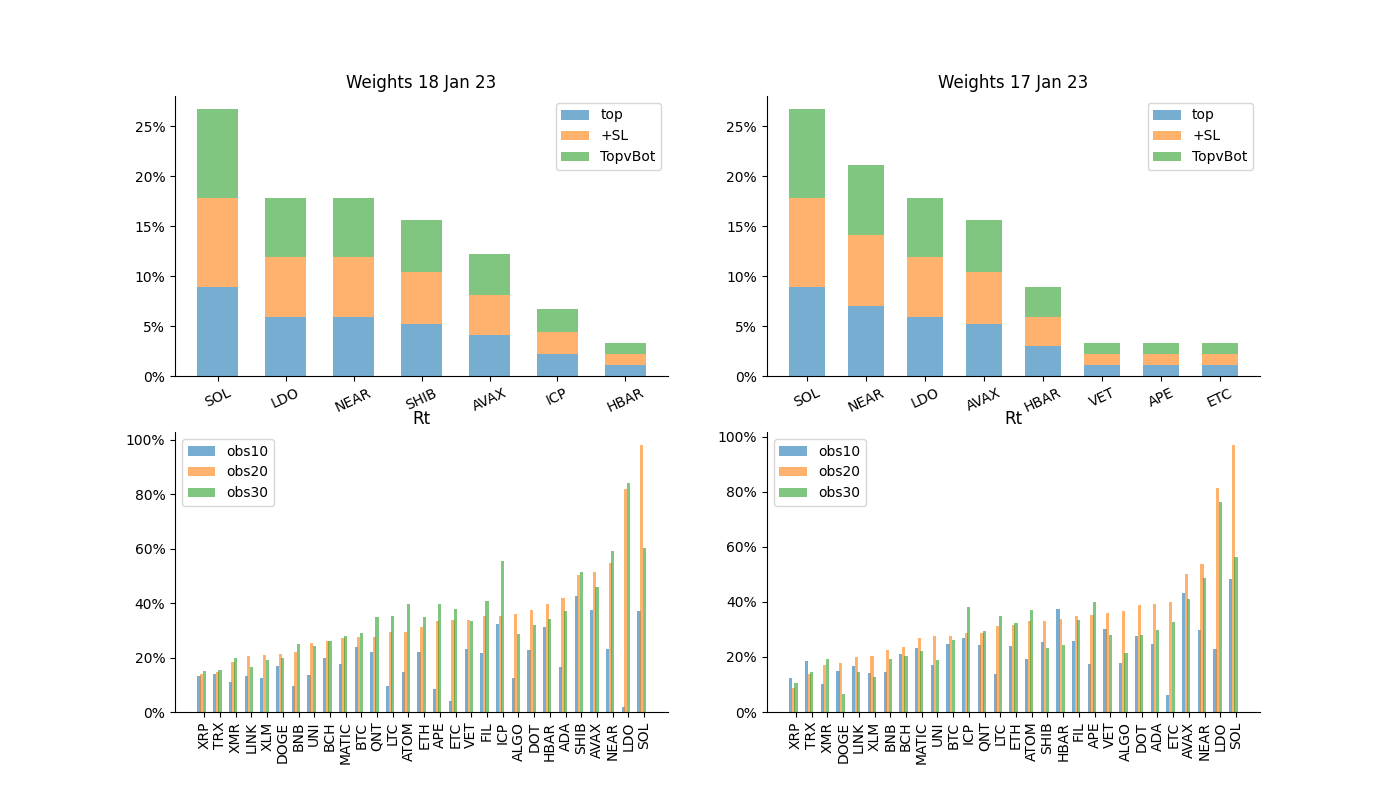

Data behind this chart, as committed beside it:
, 2023-01-17 00:00:00, 2023-01-17 00:00:00, 2023-01-17 00:00:00, 2023-01-17 00:00:00, 2023-01-17 00:00:00, 2023-01-17 00:00:00, 2023-01-17 00:00:00, 2023-01-17 00:00:00, 2023-01-17 00:00:00, 2023-01-17 00:00:00, 2023-01-18 00:00:00, 2023-01-18 00:00:00, 2023-01-18 00:00:00, 2023-01-18 00:00:00, 2023-01-18 00:00:00, 2023-01-18 00:00:00, 2023-01-18 00:00:00, 2023-01-18 00:00:00, 2023-01-18 00:00:00, 2023-01-18 00:00:00
, 10,20,30, 10,20,30, 10,20,30, 10,20,30, obs10, obs10, obs20, obs20, obs30, obs30, 10,20,30, 10,20,30, 10,20,30, 10,20,30, obs10, obs10, obs20, obs20, obs30, obs30
, top3,5, top3,5, top3,5, top3,5, , , , , , , top3,5, top3,5, top3,5, top3,5, , , , , , 
, top, +SL, TopvBot, mix, rt, rank, rt, rank, rt, rank, top, +SL, TopvBot, mix, rt, rank, rt, rank, rt, rank
BTC, 0.0, 0.0, 0.0, 0.0, 0.2474, 11.0, 0.2772, 19.0, 0.2627, 16.0, 0.0, 0.0, 0.0, 0.0, 0.2381, 6.0, 0.2749, 19.0, 0.29, 18.0
ETH, 0.0, 0.0, 0.0, 0.0, 0.2385, 13.0, 0.3154, 15.0, 0.3233, 11.0, 0.0, 0.0, 0.0, 0.0, 0.2218, 10.0, 0.313, 15.0, 0.3498, 14.0
BNB, 0.0, 0.0, 0.0, 0.0, 0.1458, 24.0, 0.2245, 23.0, 0.1928, 22.0, 0.0, 0.0, 0.0, 0.0, 0.09458, 26.0, 0.2217, 23.0, 0.2517, 22.0
XRP, 0.0, 0.0, 0.0, 0.0, 0.1238, 27.0, 0.08713, 29.0, 0.1055, 28.0, 0.0, 0.0, 0.0, 0.0, 0.1306, 21.0, 0.1409, 29.0, 0.1517, 29.0
ADA, 0.0, 0.0, 0.0, 0.0, 0.2482, 10.0, 0.392, 6.0, 0.2994, 12.0, 0.0, 0.0, 0.0, 0.0, 0.1654, 16.0, 0.4205, 6.0, 0.3705, 11.0
DOGE, 0.0, 0.0, 0.0, 0.0, 0.1477, 23.0, 0.1768, 26.0, 0.06649, 29.0, 0.0, 0.0, 0.0, 0.0, 0.17, 15.0, 0.2144, 24.0, 0.1975, 25.0
MATIC, 0.0, 0.0, 0.0, 0.0, 0.2329, 14.0, 0.2701, 21.0, 0.2234, 19.0, 0.0, 0.0, 0.0, 0.0, 0.1757, 14.0, 0.2722, 20.0, 0.2775, 20.0
SOL, 0.2667, 0.2667, 0.2667, 0.2667, 0.4833, 1.0, 0.9693, 1.0, 0.5637, 2.0, 0.2667, 0.2667, 0.2667, 0.2667, 0.3697, 3.0, 0.9801, 1.0, 0.6015, 2.0
DOT, 0.0, 0.0, 0.0, 0.0, 0.277, 6.0, 0.3896, 7.0, 0.2789, 14.0, 0.0, 0.0, 0.0, 0.0, 0.2261, 9.0, 0.3732, 8.0, 0.3205, 17.0
SHIB, 0.0, 0.0, 0.0, 0.0, 0.253, 9.0, 0.3321, 13.0, 0.2339, 18.0, 0.1556, 0.1556, 0.1556, 0.1556, 0.4266, 1.0, 0.5049, 5.0, 0.516, 5.0
LTC, 0.0, 0.0, 0.0, 0.0, 0.139, 26.0, 0.3121, 16.0, 0.3479, 8.0, 0.0, 0.0, 0.0, 0.0, 0.09481, 25.0, 0.2922, 17.0, 0.353, 12.0
TRX, 0.0, 0.0, 0.0, 0.0, 0.1859, 18.0, 0.1388, 28.0, 0.1469, 25.0, 0.0, 0.0, 0.0, 0.0, 0.1383, 18.0, 0.1461, 28.0, 0.1559, 28.0
AVAX, 0.1556, 0.1556, 0.1556, 0.1556, 0.431, 2.0, 0.4999, 4.0, 0.4094, 4.0, 0.1222, 0.1222, 0.1222, 0.1222, 0.3746, 2.0, 0.5136, 4.0, 0.4591, 6.0
UNI, 0.0, 0.0, 0.0, 0.0, 0.1714, 21.0, 0.2761, 20.0, 0.1903, 24.0, 0.0, 0.0, 0.0, 0.0, 0.1351, 19.0, 0.2548, 22.0, 0.2444, 23.0
ATOM, 0.0, 0.0, 0.0, 0.0, 0.1921, 17.0, 0.3307, 14.0, 0.3724, 7.0, 0.0, 0.0, 0.0, 0.0, 0.146, 17.0, 0.2957, 16.0, 0.3985, 8.0
LINK, 0.0, 0.0, 0.0, 0.0, 0.1671, 22.0, 0.1989, 25.0, 0.1437, 26.0, 0.0, 0.0, 0.0, 0.0, 0.131, 20.0, 0.2041, 26.0, 0.1648, 27.0
XMR, 0.0, 0.0, 0.0, 0.0, 0.1013, 28.0, 0.1696, 27.0, 0.1924, 23.0, 0.0, 0.0, 0.0, 0.0, 0.1095, 24.0, 0.1834, 27.0, 0.1982, 24.0
ETC, 0.03333, 0.03333, 0.03333, 0.03333, 0.06329, 29.0, 0.398, 5.0, 0.3261, 10.0, 0.0, 0.0, 0.0, 0.0, 0.04174, 28.0, 0.3363, 13.0, 0.3803, 10.0
BCH, 0.0, 0.0, 0.0, 0.0, 0.2101, 16.0, 0.2369, 22.0, 0.2029, 21.0, 0.0, 0.0, 0.0, 0.0, 0.1977, 13.0, 0.2622, 21.0, 0.2622, 21.0
XLM, 0.0, 0.0, 0.0, 0.0, 0.1402, 25.0, 0.2022, 24.0, 0.1283, 27.0, 0.0, 0.0, 0.0, 0.0, 0.1268, 22.0, 0.2097, 25.0, 0.1899, 26.0
NEAR, 0.2111, 0.2111, 0.2111, 0.2111, 0.297, 5.0, 0.5381, 3.0, 0.4874, 3.0, 0.1778, 0.1778, 0.1778, 0.1778, 0.2305, 8.0, 0.5483, 3.0, 0.5914, 3.0
APE, 0.03333, 0.03333, 0.03333, 0.03333, 0.1762, 20.0, 0.3533, 10.0, 0.3991, 5.0, 0.0, 0.0, 0.0, 0.0, 0.08406, 27.0, 0.3327, 14.0, 0.3977, 9.0
QNT, 0.0, 0.0, 0.0, 0.0, 0.2423, 12.0, 0.2874, 17.0, 0.2956, 13.0, 0.0, 0.0, 0.0, 0.0, 0.2198, 11.0, 0.2771, 18.0, 0.3502, 13.0
FIL, 0.0, 0.0, 0.0, 0.0, 0.2577, 8.0, 0.3501, 11.0, 0.3354, 9.0, 0.0, 0.0, 0.0, 0.0, 0.2186, 12.0, 0.3536, 11.0, 0.4074, 7.0
LDO, 0.1778, 0.1778, 0.1778, 0.1778, 0.2276, 15.0, 0.8131, 2.0, 0.7632, 1.0, 0.1778, 0.1778, 0.1778, 0.1778, 0.0186, 29.0, 0.8212, 2.0, 0.8423, 1.0
ALGO, 0.0, 0.0, 0.0, 0.0, 0.1774, 19.0, 0.3671, 8.0, 0.2137, 20.0, 0.0, 0.0, 0.0, 0.0, 0.1249, 23.0, 0.3604, 9.0, 0.287, 19.0
ICP, 0.0, 0.0, 0.0, 0.0, 0.2683, 7.0, 0.2859, 18.0, 0.3834, 6.0, 0.06667, 0.06667, 0.06667, 0.06667, 0.3222, 4.0, 0.3542, 10.0, 0.5559, 4.0
VET, 0.03333, 0.03333, 0.03333, 0.03333, 0.2999, 4.0, 0.3615, 9.0, 0.2788, 15.0, 0.0, 0.0, 0.0, 0.0, 0.2316, 7.0, 0.3397, 12.0, 0.3338, 16.0
HBAR, 0.08889, 0.08889, 0.08889, 0.08889, 0.3737, 3.0, 0.3366, 12.0, 0.242, 17.0, 0.03333, 0.03333, 0.03333, 0.03333, 0.3134, 5.0, 0.3969, 7.0, 0.3423, 15.0
